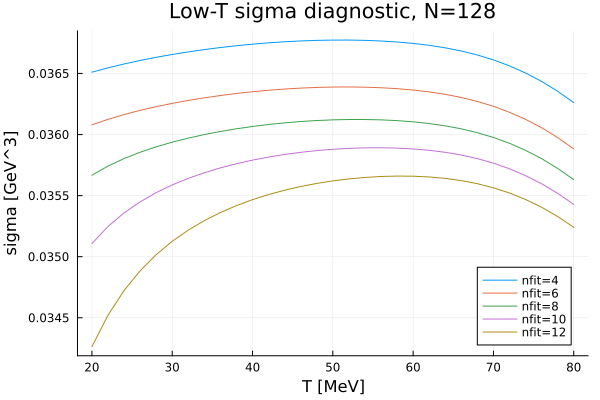

Data behind this chart, as committed beside it:
T_MeV, sigma_n4, sigma_n6, sigma_n8, sigma_n10, sigma_n12
20.0, 0.03651, 0.03608, 0.03567, 0.03511, 0.03426
22.0, 0.03655, 0.03612, 0.03574, 0.03525, 0.03452
24.0, 0.03658, 0.03616, 0.0358, 0.03536, 0.03472
26.0, 0.03661, 0.0362, 0.03586, 0.03545, 0.03488
28.0, 0.03663, 0.03623, 0.0359, 0.03552, 0.03502
30.0, 0.03666, 0.03626, 0.03594, 0.03559, 0.03513
32.0, 0.03668, 0.03628, 0.03597, 0.03564, 0.03522
34.0, 0.0367, 0.0363, 0.036, 0.03569, 0.0353
36.0, 0.03671, 0.03632, 0.03603, 0.03573, 0.03536
38.0, 0.03673, 0.03634, 0.03605, 0.03576, 0.03542
40.0, 0.03674, 0.03635, 0.03607, 0.03579, 0.03547
42.0, 0.03675, 0.03636, 0.03608, 0.03582, 0.03551
44.0, 0.03676, 0.03637, 0.0361, 0.03584, 0.03554
46.0, 0.03677, 0.03638, 0.03611, 0.03585, 0.03557
48.0, 0.03677, 0.03639, 0.03611, 0.03587, 0.0356
50.0, 0.03677, 0.03639, 0.03612, 0.03588, 0.03562
52.0, 0.03677, 0.03639, 0.03612, 0.03589, 0.03564
54.0, 0.03677, 0.03639, 0.03612, 0.03589, 0.03565
56.0, 0.03677, 0.03638, 0.03612, 0.03589, 0.03566
58.0, 0.03676, 0.03638, 0.03611, 0.03589, 0.03566
60.0, 0.03675, 0.03636, 0.0361, 0.03588, 0.03566
62.0, 0.03673, 0.03635, 0.03609, 0.03587, 0.03565
64.0, 0.03671, 0.03633, 0.03607, 0.03585, 0.03564
66.0, 0.03668, 0.0363, 0.03605, 0.03583, 0.03562
68.0, 0.03665, 0.03627, 0.03602, 0.0358, 0.0356
70.0, 0.03661, 0.03623, 0.03598, 0.03577, 0.03556
72.0, 0.03656, 0.03618, 0.03593, 0.03572, 0.03552
74.0, 0.0365, 0.03612, 0.03587, 0.03566, 0.03547
76.0, 0.03643, 0.03606, 0.0358, 0.0356, 0.0354
78.0, 0.03635, 0.03597, 0.03572, 0.03552, 0.03533
80.0, 0.03626, 0.03588, 0.03563, 0.03543, 0.03524
